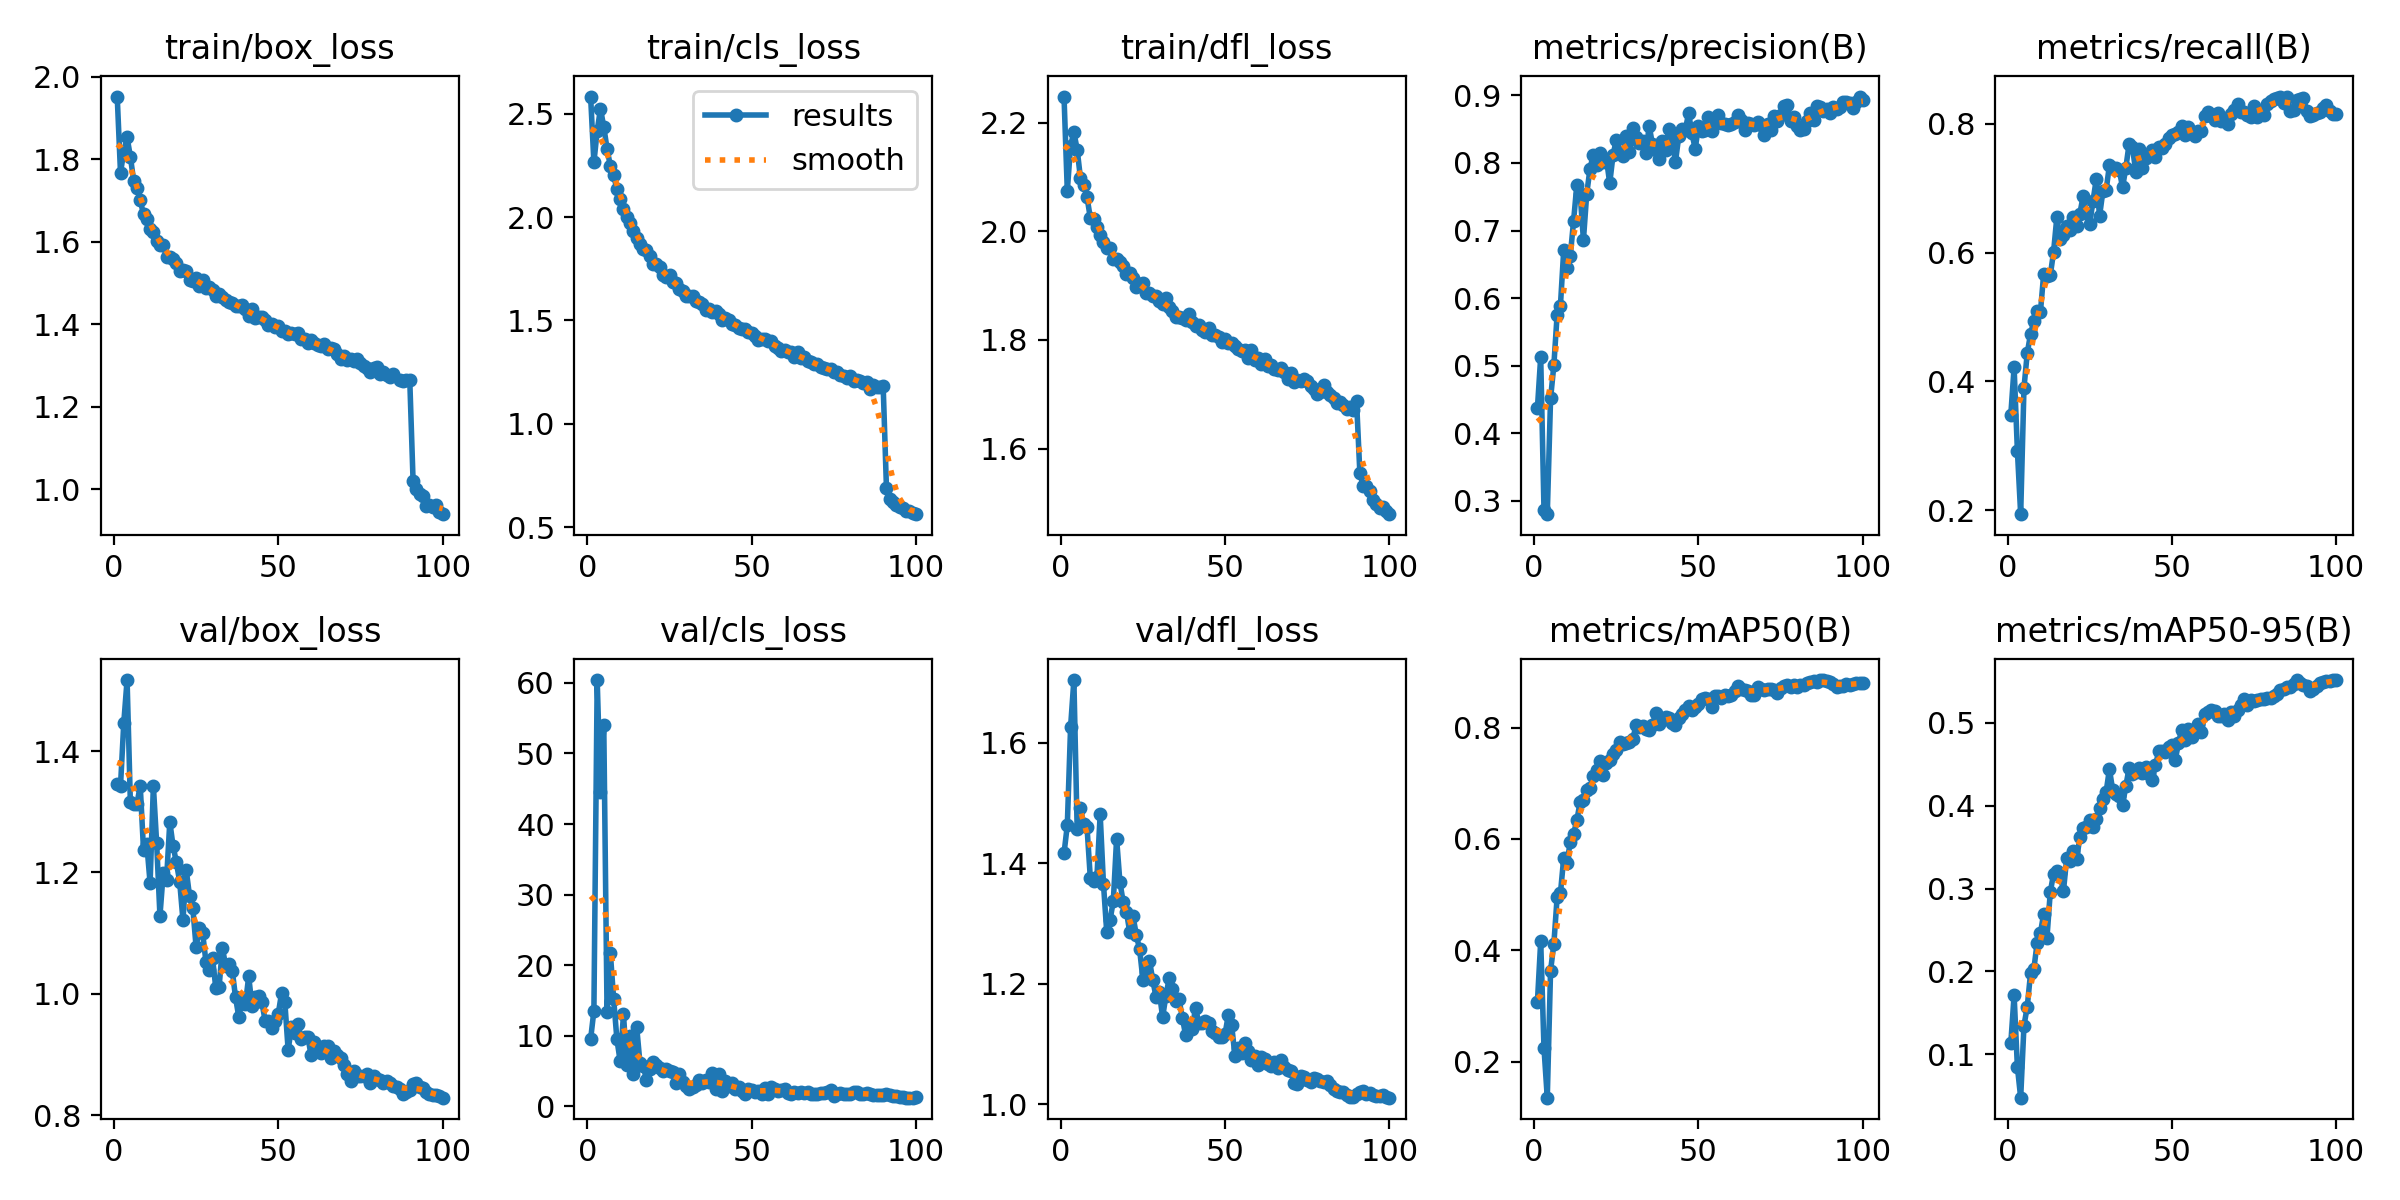

Data behind this chart, as committed beside it:
epoch, time, train/box_loss, train/cls_loss, train/dfl_loss, metrics/precision(B), metrics/recall(B), metrics/mAP50(B), metrics/mAP50-95(B), val/box_loss, val/cls_loss, val/dfl_loss, lr/pg0, lr/pg1, lr/pg2, lr/pg3, lr/pg4, lr/pg5, lr/pg6, lr/pg7
1, 149, 1.952, 2.583, 2.248, 0.4368, 0.3484, 0.307, 0.1134, 1.346, 9.519, 1.417, 0.009978, 0.003326, 0.009978, 0.003326, 0.009978, 0.003326, 0.009978, 0.003326
2, 262.4, 1.767, 2.265, 2.075, 0.5129, 0.4216, 0.4161, 0.1711, 1.343, 13.56, 1.463, 0.01978, 0.006593, 0.01978, 0.006593, 0.01978, 0.006593, 0.01978, 0.006593
3, 369, 1.818, 2.418, 2.158, 0.2861, 0.2924, 0.2242, 0.08476, 1.447, 60.4, 1.627, 0.02938, 0.009795, 0.02938, 0.009795, 0.02938, 0.009795, 0.02938, 0.009795
4, 472.9, 1.853, 2.524, 2.183, 0.2801, 0.1939, 0.135, 0.04747, 1.517, 44.55, 1.705, 0.02911, 0.009703, 0.02911, 0.009703, 0.02911, 0.009703, 0.02911, 0.009703
5, 578.3, 1.806, 2.437, 2.151, 0.4513, 0.3898, 0.3631, 0.1343, 1.316, 54.08, 1.457, 0.02881, 0.009604, 0.02881, 0.009604, 0.02881, 0.009604, 0.02881, 0.009604
6, 682.1, 1.748, 2.331, 2.098, 0.5004, 0.4439, 0.4114, 0.1575, 1.313, 13.43, 1.491, 0.02851, 0.009505, 0.02851, 0.009505, 0.02851, 0.009505, 0.02851, 0.009505
7, 782.9, 1.73, 2.248, 2.085, 0.5757, 0.4735, 0.4954, 0.1974, 1.313, 21.76, 1.465, 0.02822, 0.009406, 0.02822, 0.009406, 0.02822, 0.009406, 0.02822, 0.009406
8, 886.3, 1.7, 2.203, 2.063, 0.5889, 0.4936, 0.5021, 0.2027, 1.343, 15.25, 1.46, 0.02792, 0.009307, 0.02792, 0.009307, 0.02792, 0.009307, 0.02792, 0.009307
9, 992.6, 1.667, 2.134, 2.025, 0.6707, 0.5093, 0.5656, 0.2341, 1.237, 9.493, 1.376, 0.02762, 0.009208, 0.02762, 0.009208, 0.02762, 0.009208, 0.02762, 0.009208
10, 1093, 1.654, 2.085, 2.023, 0.6446, 0.5072, 0.5573, 0.2458, 1.247, 6.363, 1.372, 0.02733, 0.009109, 0.02733, 0.009109, 0.02733, 0.009109, 0.02733, 0.009109
11, 1201, 1.63, 2.04, 2.008, 0.6627, 0.5667, 0.5948, 0.2697, 1.183, 13.02, 1.377, 0.02703, 0.00901, 0.02703, 0.00901, 0.02703, 0.00901, 0.02703, 0.00901
12, 1300, 1.624, 1.998, 1.994, 0.7139, 0.5636, 0.6088, 0.2408, 1.343, 5.866, 1.481, 0.02673, 0.008911, 0.02673, 0.008911, 0.02673, 0.008911, 0.02673, 0.008911
13, 1405, 1.603, 1.972, 1.981, 0.768, 0.5645, 0.6336, 0.2956, 1.248, 9.936, 1.366, 0.02644, 0.008812, 0.02644, 0.008812, 0.02644, 0.008812, 0.02644, 0.008812
14, 1505, 1.592, 1.932, 1.969, 0.7541, 0.6006, 0.6666, 0.3178, 1.129, 4.514, 1.286, 0.02614, 0.008713, 0.02614, 0.008713, 0.02614, 0.008713, 0.02614, 0.008713
15, 1605, 1.591, 1.897, 1.969, 0.6862, 0.6547, 0.6705, 0.3209, 1.199, 11.31, 1.306, 0.02584, 0.008614, 0.02584, 0.008614, 0.02584, 0.008614, 0.02584, 0.008614
16, 1706, 1.564, 1.868, 1.95, 0.7543, 0.6208, 0.6885, 0.3182, 1.188, 6.193, 1.338, 0.02555, 0.008515, 0.02555, 0.008515, 0.02555, 0.008515, 0.02555, 0.008515
17, 1812, 1.564, 1.844, 1.95, 0.7916, 0.6277, 0.6919, 0.2965, 1.283, 5.771, 1.441, 0.02525, 0.008416, 0.02525, 0.008416, 0.02525, 0.008416, 0.02525, 0.008416
18, 1916, 1.559, 1.84, 1.943, 0.8123, 0.642, 0.7126, 0.3367, 1.243, 3.738, 1.369, 0.02495, 0.008317, 0.02495, 0.008317, 0.02495, 0.008317, 0.02495, 0.008317
19, 2018, 1.547, 1.814, 1.936, 0.7965, 0.6345, 0.7235, 0.3331, 1.217, 5.284, 1.336, 0.02465, 0.008218, 0.02465, 0.008218, 0.02465, 0.008218, 0.02465, 0.008218
20, 2122, 1.529, 1.774, 1.922, 0.8146, 0.6557, 0.7404, 0.3452, 1.185, 6.349, 1.32, 0.02436, 0.008119, 0.02436, 0.008119, 0.02436, 0.008119, 0.02436, 0.008119
21, 2224, 1.531, 1.772, 1.924, 0.8014, 0.6409, 0.7148, 0.3352, 1.121, 5.83, 1.285, 0.02406, 0.00802, 0.02406, 0.00802, 0.02406, 0.00802, 0.02406, 0.00802
22, 2328, 1.528, 1.757, 1.913, 0.806, 0.6602, 0.7365, 0.3618, 1.203, 5.377, 1.312, 0.02376, 0.007921, 0.02376, 0.007921, 0.02376, 0.007921, 0.02376, 0.007921
23, 2432, 1.508, 1.719, 1.898, 0.7699, 0.6877, 0.7423, 0.3734, 1.162, 5.057, 1.281, 0.02347, 0.007822, 0.02347, 0.007822, 0.02347, 0.007822, 0.02347, 0.007822
24, 2533, 1.505, 1.71, 1.903, 0.8116, 0.6616, 0.7531, 0.3745, 1.141, 5.227, 1.257, 0.02317, 0.007723, 0.02317, 0.007723, 0.02317, 0.007723, 0.02317, 0.007723
25, 2639, 1.512, 1.721, 1.905, 0.8342, 0.645, 0.7596, 0.3832, 1.077, 4.956, 1.207, 0.02287, 0.007624, 0.02287, 0.007624, 0.02287, 0.007624, 0.02287, 0.007624
26, 2740, 1.493, 1.687, 1.886, 0.816, 0.6801, 0.7737, 0.3746, 1.109, 4.838, 1.22, 0.02258, 0.007525, 0.02258, 0.007525, 0.02258, 0.007525, 0.02258, 0.007525
27, 2845, 1.507, 1.681, 1.886, 0.8107, 0.714, 0.7705, 0.3835, 1.1, 3.279, 1.239, 0.02228, 0.007426, 0.02228, 0.007426, 0.02228, 0.007426, 0.02228, 0.007426
28, 2946, 1.488, 1.654, 1.881, 0.8393, 0.6568, 0.7731, 0.3973, 1.053, 4.596, 1.206, 0.02198, 0.007327, 0.02198, 0.007327, 0.02198, 0.007327, 0.02198, 0.007327
29, 3047, 1.49, 1.642, 1.881, 0.8165, 0.6949, 0.7736, 0.4085, 1.04, 3.484, 1.179, 0.02168, 0.007228, 0.02168, 0.007228, 0.02168, 0.007228, 0.02168, 0.007228
30, 3148, 1.484, 1.617, 1.873, 0.8512, 0.697, 0.7792, 0.4168, 1.059, 2.864, 1.186, 0.02139, 0.007129, 0.02139, 0.007129, 0.02139, 0.007129, 0.02139, 0.007129
31, 3248, 1.469, 1.618, 1.865, 0.8382, 0.7356, 0.8038, 0.4443, 1.009, 2.404, 1.145, 0.02109, 0.00703, 0.02109, 0.00703, 0.02109, 0.00703, 0.02109, 0.00703
32, 3353, 1.473, 1.617, 1.876, 0.8296, 0.7309, 0.8015, 0.4186, 1.012, 2.721, 1.181, 0.02079, 0.006931, 0.02079, 0.006931, 0.02079, 0.006931, 0.02079, 0.006931
33, 3459, 1.467, 1.594, 1.86, 0.8327, 0.732, 0.8037, 0.4141, 1.076, 3.057, 1.209, 0.0205, 0.006832, 0.0205, 0.006832, 0.0205, 0.006832, 0.0205, 0.006832
34, 3564, 1.458, 1.589, 1.854, 0.8149, 0.7276, 0.797, 0.4114, 1.046, 3.734, 1.191, 0.0202, 0.006733, 0.0202, 0.006733, 0.0202, 0.006733, 0.0202, 0.006733
35, 3668, 1.454, 1.578, 1.842, 0.8545, 0.7013, 0.7955, 0.4007, 1.05, 3.262, 1.172, 0.0199, 0.006634, 0.0199, 0.006634, 0.0199, 0.006634, 0.0199, 0.006634
36, 3770, 1.451, 1.549, 1.843, 0.8278, 0.732, 0.8044, 0.4242, 1.038, 3.696, 1.174, 0.01961, 0.006535, 0.01961, 0.006535, 0.01961, 0.006535, 0.01961, 0.006535
37, 3875, 1.445, 1.556, 1.841, 0.819, 0.7691, 0.8262, 0.4459, 0.9942, 3.467, 1.144, 0.01931, 0.006436, 0.01931, 0.006436, 0.01931, 0.006436, 0.01931, 0.006436
38, 3976, 1.444, 1.538, 1.836, 0.8066, 0.7642, 0.8056, 0.4379, 0.9616, 4.71, 1.115, 0.01901, 0.006337, 0.01901, 0.006337, 0.01901, 0.006337, 0.01901, 0.006337
39, 4080, 1.447, 1.543, 1.847, 0.8333, 0.7253, 0.8134, 0.4408, 0.9907, 2.412, 1.132, 0.01871, 0.006238, 0.01871, 0.006238, 0.01871, 0.006238, 0.01871, 0.006238
40, 4184, 1.436, 1.529, 1.834, 0.8196, 0.7606, 0.8198, 0.4451, 0.9834, 4.536, 1.125, 0.01842, 0.006139, 0.01842, 0.006139, 0.01842, 0.006139, 0.01842, 0.006139
41, 4289, 1.421, 1.503, 1.826, 0.8508, 0.731, 0.8172, 0.4399, 1.029, 2.163, 1.16, 0.01812, 0.00604, 0.01812, 0.00604, 0.01812, 0.00604, 0.01812, 0.00604
42, 4392, 1.436, 1.513, 1.827, 0.8311, 0.7468, 0.8089, 0.4465, 0.9803, 3.614, 1.135, 0.01782, 0.005941, 0.01782, 0.005941, 0.01782, 0.005941, 0.01782, 0.005941
43, 4494, 1.415, 1.5, 1.819, 0.8019, 0.7521, 0.8049, 0.4389, 0.9957, 2.86, 1.135, 0.01753, 0.005842, 0.01753, 0.005842, 0.01753, 0.005842, 0.01753, 0.005842
44, 4597, 1.418, 1.482, 1.815, 0.8394, 0.7587, 0.8178, 0.4311, 0.9973, 3.236, 1.139, 0.01723, 0.005743, 0.01723, 0.005743, 0.01723, 0.005743, 0.01723, 0.005743
45, 4702, 1.416, 1.479, 1.822, 0.8507, 0.7479, 0.825, 0.449, 0.9866, 2.509, 1.134, 0.01693, 0.005644, 0.01693, 0.005644, 0.01693, 0.005644, 0.01693, 0.005644
46, 4806, 1.411, 1.463, 1.809, 0.8492, 0.7638, 0.8319, 0.4655, 0.9558, 2.754, 1.122, 0.01664, 0.005545, 0.01664, 0.005545, 0.01664, 0.005545, 0.01664, 0.005545
47, 4910, 1.398, 1.456, 1.809, 0.8737, 0.762, 0.8387, 0.466, 0.9551, 2.202, 1.118, 0.01634, 0.005446, 0.01634, 0.005446, 0.01634, 0.005446, 0.01634, 0.005446
48, 5015, 1.401, 1.46, 1.806, 0.844, 0.7691, 0.8314, 0.4645, 0.9444, 1.764, 1.113, 0.01604, 0.005347, 0.01604, 0.005347, 0.01604, 0.005347, 0.01604, 0.005347
49, 5121, 1.393, 1.444, 1.797, 0.821, 0.7775, 0.8361, 0.4709, 0.9551, 2.412, 1.112, 0.01574, 0.005248, 0.01574, 0.005248, 0.01574, 0.005248, 0.01574, 0.005248
50, 5227, 1.396, 1.438, 1.801, 0.8544, 0.7828, 0.8433, 0.4737, 0.9676, 2.27, 1.117, 0.01545, 0.005149, 0.01545, 0.005149, 0.01545, 0.005149, 0.01545, 0.005149
51, 5331, 1.383, 1.426, 1.795, 0.8477, 0.7842, 0.8517, 0.4548, 1.001, 2.018, 1.149, 0.01515, 0.00505, 0.01515, 0.00505, 0.01515, 0.00505, 0.01515, 0.00505
52, 5434, 1.384, 1.407, 1.794, 0.8493, 0.7871, 0.8531, 0.4755, 0.986, 2.16, 1.132, 0.01485, 0.004951, 0.01485, 0.004951, 0.01485, 0.004951, 0.01485, 0.004951
53, 5537, 1.376, 1.411, 1.788, 0.8683, 0.7965, 0.8516, 0.4921, 0.9075, 1.793, 1.08, 0.01456, 0.004852, 0.01456, 0.004852, 0.01456, 0.004852, 0.01456, 0.004852
54, 5641, 1.378, 1.41, 1.783, 0.8474, 0.7828, 0.8377, 0.4796, 0.945, 2.607, 1.093, 0.01426, 0.004753, 0.01426, 0.004753, 0.01426, 0.004753, 0.01426, 0.004753
55, 5747, 1.377, 1.4, 1.78, 0.8595, 0.7955, 0.8567, 0.4932, 0.9351, 1.761, 1.085, 0.01396, 0.004654, 0.01396, 0.004654, 0.01396, 0.004654, 0.01396, 0.004654
56, 5847, 1.379, 1.4, 1.782, 0.8706, 0.786, 0.8567, 0.4834, 0.9509, 2.728, 1.101, 0.01367, 0.004555, 0.01367, 0.004555, 0.01367, 0.004555, 0.01367, 0.004555
57, 5953, 1.364, 1.378, 1.767, 0.8599, 0.7802, 0.8526, 0.4885, 0.9253, 2.511, 1.089, 0.01337, 0.004456, 0.01337, 0.004456, 0.01337, 0.004456, 0.01337, 0.004456
58, 6059, 1.363, 1.368, 1.781, 0.8583, 0.7892, 0.859, 0.4993, 0.9284, 2.125, 1.074, 0.01307, 0.004357, 0.01307, 0.004357, 0.01307, 0.004357, 0.01307, 0.004357
59, 6160, 1.355, 1.353, 1.762, 0.8559, 0.7881, 0.8561, 0.4891, 0.9285, 2.324, 1.08, 0.01277, 0.004258, 0.01277, 0.004258, 0.01277, 0.004258, 0.01277, 0.004258
60, 6263, 1.361, 1.355, 1.767, 0.8579, 0.8125, 0.8589, 0.5108, 0.8987, 2.457, 1.065, 0.01248, 0.004159, 0.01248, 0.004159, 0.01248, 0.004159, 0.01248, 0.004159
... 40 more rows
